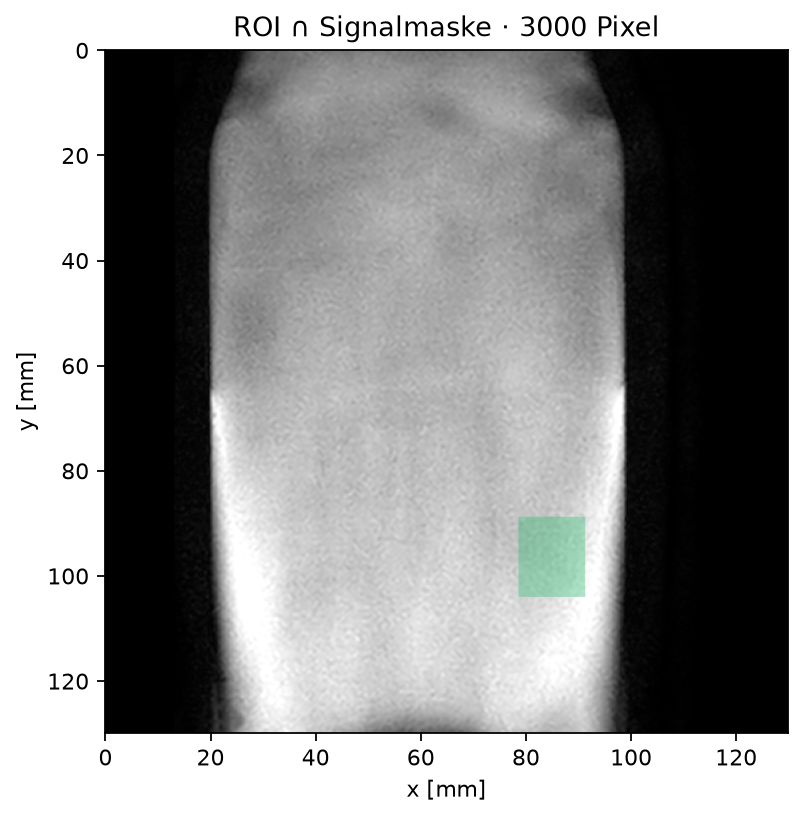

The data file committed next to this chart (first rows):
aufnahme, datei_1, datei_2, te_1_ms, te_2_ms, referenz_mhz, position_mm, roi_zeilen_spalten, pixel, flaeche_mm2, fett_unter_W_ge_F_prozent, negativ_prozent
T1W_FFE dual echo, wasser_oel_dual_echo1_magnitude.dcm, wasser_oel_dual_echo2_magnitude.dcm, 6.901, 13.8, 63.89, -64.873046875;-2.8314272238276;56.330668…, (350, 410, 310, 360), 3000, 193.4, 17.42, 0.0
